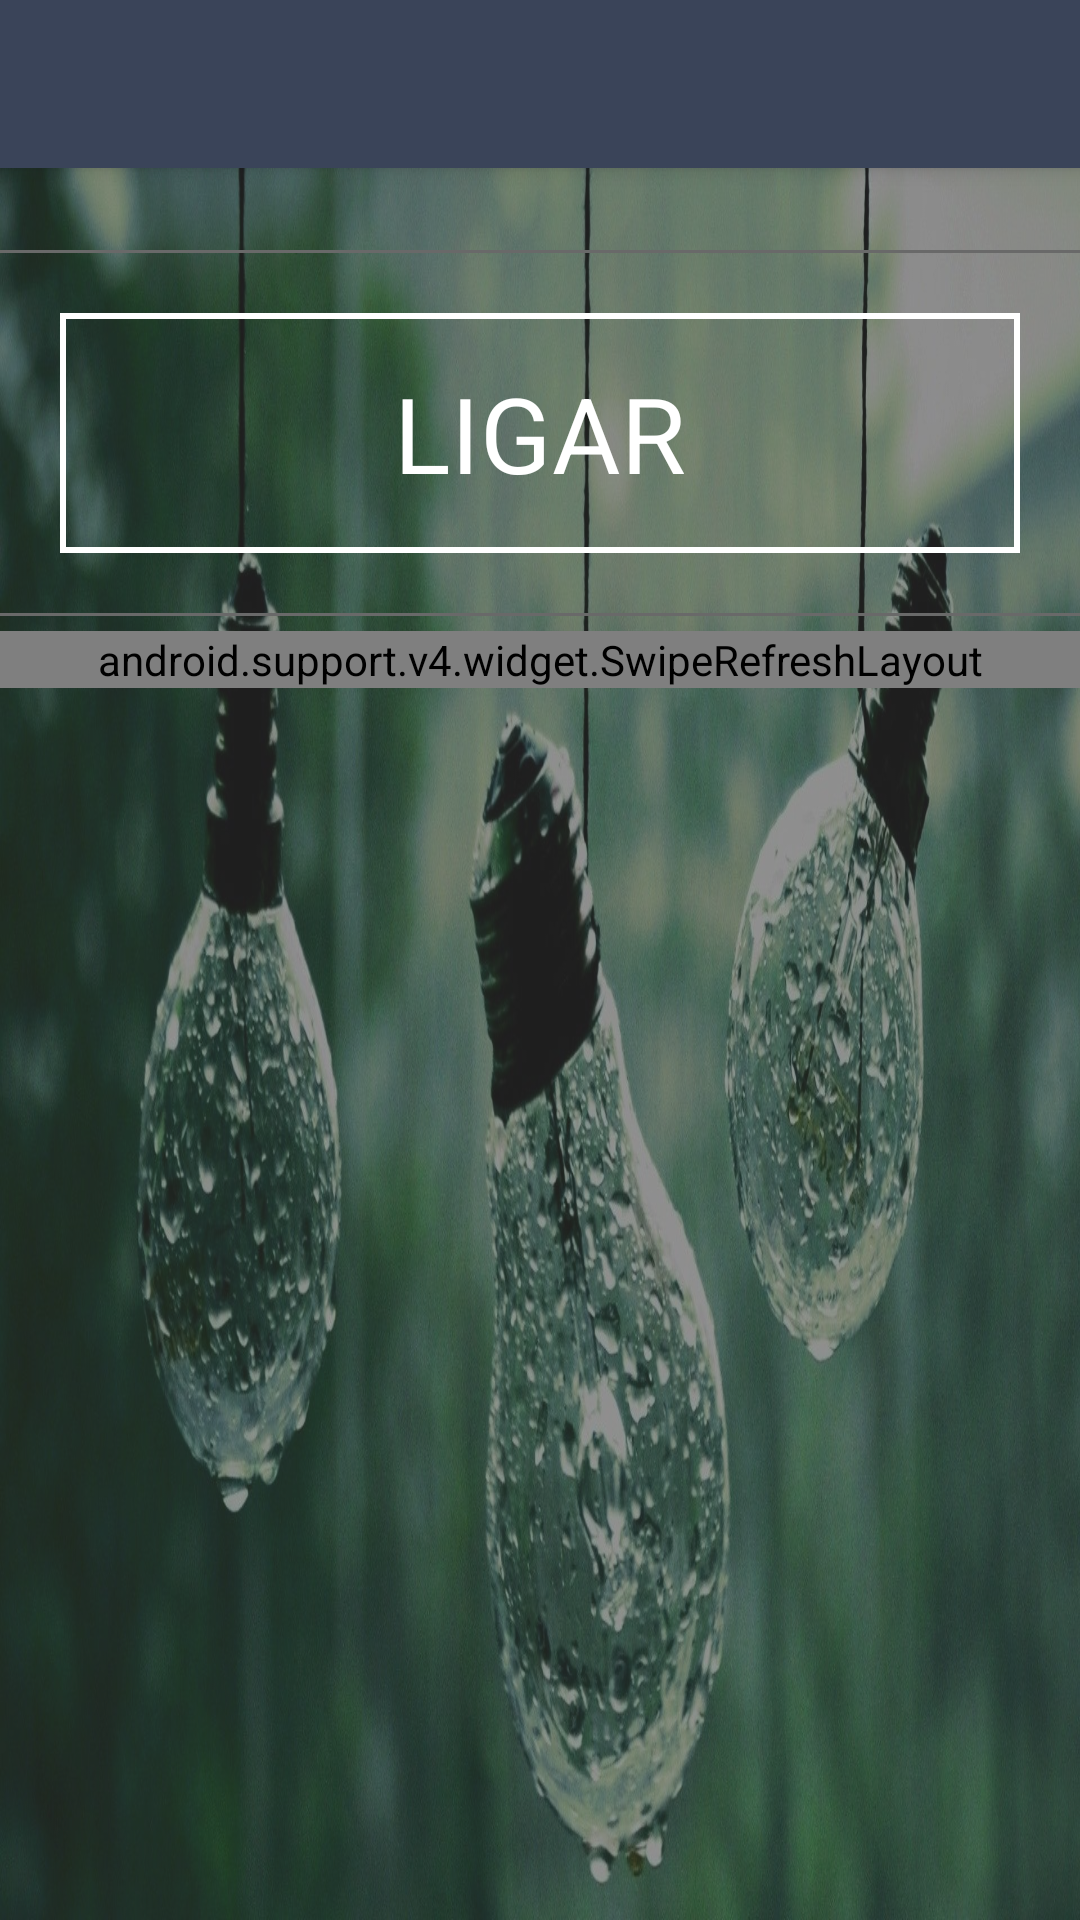

Layout XML and referenced resources for this Android screen:
<!-- AndroidManifest.xml: application theme AppTheme -->
<!-- res/layout/teste.xml -->
<?xml version="1.0" encoding="utf-8"?>
<android.support.v4.widget.DrawerLayout
    xmlns:app="http://schemas.android.com/apk/res-auto"
    xmlns:android="http://schemas.android.com/apk/res/android"
    android:layout_width="match_parent"
    android:layout_height="match_parent"
    android:id="@+id/drawer_layout"
    xmlns:tools="http://schemas.android.com/tools"
    android:fitsSystemWindows="true"
    tools:openDrawer="start"
    >
    <FrameLayout
        android:orientation="vertical"
        android:layout_width="match_parent"
        android:layout_height="match_parent"
        android:weightSum="1"
        android:background="@drawable/bulb3"

        >
        <RelativeLayout
            android:layout_width="match_parent"
            android:layout_height="match_parent"
            android:background="#7d3e3d3d">
            <LinearLayout
                android:layout_width="wrap_content"
                android:layout_height="match_parent"
                android:orientation="vertical"
                >
                <RelativeLayout
                    android:layout_width="match_parent"
                    android:layout_height="wrap_content"
                    android:orientation="horizontal"
                    >

                    <TextView
                        android:layout_width="wrap_content"
                        android:layout_height="wrap_content"
                        android:text="Bluetooth"
                        android:textSize="40dp"
                        android:layout_alignParentTop="true"
                        android:layout_centerHorizontal="true"
                        android:textColor="@android:color/white"
                        android:padding="5dp"
                        />
                </RelativeLayout>

                <View
                    android:background="@color/gray"
                    android:layout_width = "fill_parent"
                    android:layout_height="1dip"
                    android:layout_marginTop="20dp"
                    />

                <RelativeLayout
                    android:layout_width="match_parent"
                    android:layout_height="wrap_content"
                    android:orientation="horizontal"
                    >

                    <RelativeLayout
                        android:layout_width="wrap_content"
                        android:layout_height="wrap_content"
                        android:id="@+id/relativeLayout">

                        <RelativeLayout
                            android:layout_width="match_parent"
                            android:layout_height="80dp"
                            android:layout_margin="20dp"
                            android:background="@drawable/retangular_button"
                            android:layout_alignParentTop="true"
                            android:layout_centerHorizontal="true"
                            android:id="@+id/ligar"
                            >

                            <TextView
                                android:layout_width="wrap_content"
                                android:layout_height="wrap_content"
                                android:text="LIGAR"
                                android:id="@+id/text_ligar"
                                android:textColor="@color/white"
                                android:textSize="35dp"
                                android:layout_centerVertical="true"
                                android:layout_centerHorizontal="true" />
                        </RelativeLayout>
                    </RelativeLayout>
                </RelativeLayout>

                <View
                    android:background="@color/gray"
                    android:layout_width = "fill_parent"
                    android:layout_height="1dip"
                    android:layout_marginBottom="5dp"
                    />

                <android.support.v4.widget.SwipeRefreshLayout
                    android:id="@+id/swipe_container"
                    android:layout_width="match_parent"
                    android:layout_height="wrap_content"
                    >
                <ScrollView
                    android:layout_width="match_parent"
                    android:layout_height="match_parent">

                    <LinearLayout
                        android:layout_width="match_parent"
                        android:layout_height="match_parent"
                        android:orientation="vertical"
                        android:id="@+id/aparelhosEncontrados"
                        android:paddingRight="5dp"
                        android:paddingLeft="5dp"
                        >

                    </LinearLayout>

                </ScrollView>
                </android.support.v4.widget.SwipeRefreshLayout>
            </LinearLayout>
        </RelativeLayout>

    </FrameLayout>

    <include
        layout="@layout/app_bar_main"
        android:layout_width="match_parent"
        android:layout_height="match_parent" />

    <android.support.design.widget.NavigationView
        android:id="@+id/nav_view"
        android:layout_width="wrap_content"
        android:layout_height="match_parent"
        android:layout_gravity="start"
        android:fitsSystemWindows="true"
        app:headerLayout="@layout/nav_header_main"
        app:menu="@menu/menu" />

</android.support.v4.widget.DrawerLayout>
<!-- res/layout/app_bar_main.xml (included above) -->
<?xml version="1.0" encoding="utf-8"?>
<android.support.design.widget.CoordinatorLayout
    xmlns:android="http://schemas.android.com/apk/res/android"
    xmlns:app="http://schemas.android.com/apk/res-auto"
    xmlns:tools="http://schemas.android.com/tools"
    android:layout_width="match_parent"
    android:layout_height="match_parent"
    android:fitsSystemWindows="true"
    tools:context="com.example.lucas.econtroller.activitys.MainActivity">

    <android.support.design.widget.AppBarLayout
        android:layout_width="match_parent"
        android:layout_height="wrap_content"
        android:theme="@style/AppTheme.AppBarOverlay">

        <android.support.v7.widget.Toolbar
            android:id="@+id/toolbar"
            android:layout_width="match_parent"
            android:layout_height="?attr/actionBarSize"
            android:background="?attr/colorPrimary"
            app:popupTheme="@style/AppTheme.PopupOverlay" />

    </android.support.design.widget.AppBarLayout>

    <include layout="@layout/content_main" />


</android.support.design.widget.CoordinatorLayout>
<!-- res/layout/nav_header_main.xml (included above) -->
<?xml version="1.0" encoding="utf-8"?>
<FrameLayout xmlns:android="http://schemas.android.com/apk/res/android"
    android:layout_width="match_parent"
    android:layout_height="match_parent"
    android:orientation="vertical"
    android:background="@color/colorPrimary"
    >
    <FrameLayout
        android:layout_width="match_parent"
        android:layout_height="match_parent"
        android:background="@color/colorPrimary"
        >
        <FrameLayout
            android:layout_width="match_parent"
            android:layout_height="match_parent"
            android:background="@color/colorPrimary"
            android:theme="@style/ThemeOverlay.AppCompat.Dark"
            >

            <LinearLayout
                android:layout_width="match_parent"
                android:layout_height="match_parent"
                android:background="#570f0e0e"
                android:orientation="vertical"
                >

                <LinearLayout
                    android:layout_width="match_parent"
                    android:layout_height="200dp"
                    android:orientation="horizontal"
                    android:paddingTop="20dp"
                    android:paddingLeft="10dp"

                    >
                    <ImageView
                        android:id="@+id/imageView"
                        android:layout_width="wrap_content"
                        android:layout_height="wrap_content"
                        android:src="@drawable/plugicon"
                        android:layout_gravity="center"
                        android:layout_alignParentTop="true"
                        />
                    <TextView
                        android:layout_width="wrap_content"
                        android:layout_height="wrap_content"
                        android:text="@string/app_name"
                        android:textSize="25dp"
                        android:textAppearance="@style/TextAppearance.AppCompat.Body1"
                        android:gravity="center_vertical"
                        android:layout_centerVertical="true"
                        android:layout_centerHorizontal="true"
                        android:paddingLeft="5dp"
                        android:layout_gravity="center" />
                </LinearLayout>
            </LinearLayout>
        </FrameLayout>
    </FrameLayout>
</FrameLayout>
<!-- res/layout/content_main.xml (included above) -->
<?xml version="1.0" encoding="utf-8"?>
<RelativeLayout xmlns:android="http://schemas.android.com/apk/res/android"
    xmlns:app="http://schemas.android.com/apk/res-auto"
    xmlns:tools="http://schemas.android.com/tools"
    android:layout_width="match_parent"
    android:layout_height="match_parent"
    android:paddingBottom="@dimen/activity_vertical_margin"
    android:paddingLeft="@dimen/activity_horizontal_margin"
    android:paddingRight="@dimen/activity_horizontal_margin"
    android:paddingTop="@dimen/activity_vertical_margin"
    app:layout_behavior="@string/appbar_scrolling_view_behavior"
    tools:context="com.example.lucas.econtroller.activitys.MainActivity"
    tools:showIn="@layout/app_bar_main"
    android:padding="0dp"
    >
    <FrameLayout
        android:layout_width="match_parent"
        android:layout_height="match_parent"
        android:id="@+id/content_frame"
        android:layout_alignParentLeft="true"
        android:layout_alignParentStart="true"
        >
    </FrameLayout>
</RelativeLayout>
<!-- resources referenced by this layout -->
<resources>
  <color name="colorPrimary">#3a4459</color>
  <color name="gray">#696969</color>
  <color name="white">#ffffff</color>
  <!-- drawable bulb3: jpg bitmap (drawable, 362882 bytes) -->
  <!-- drawable plugicon: png bitmap (drawable, 3576 bytes) -->
  <!-- drawable retangular_button (drawable) -->
  <?xml version="1.0" encoding="utf-8"?>
  <shape xmlns:android="http://schemas.android.com/apk/res/android">
      <stroke android:width="2dp" android:color="#fff" />
      <padding android:left="7dp" android:top="7dp" android:right="7dp" android:bottom="0dp" />
  </shape>
  <string name="app_name">EController</string>
  <style name="AppTheme.AppBarOverlay" parent="ThemeOverlay.AppCompat.Dark.ActionBar" />
  <style name="AppTheme.PopupOverlay" parent="ThemeOverlay.AppCompat.Light" />
  <style name="AppTheme" parent="Theme.AppCompat.Light.DarkActionBar">
          
          <item name="colorPrimary">@color/colorPrimary</item>
          <item name="colorPrimaryDark">@color/colorPrimaryDark</item>
          <item name="colorAccent">@color/white</item>
      </style>
  <color name="colorPrimaryDark">#282f3e</color>
</resources>
